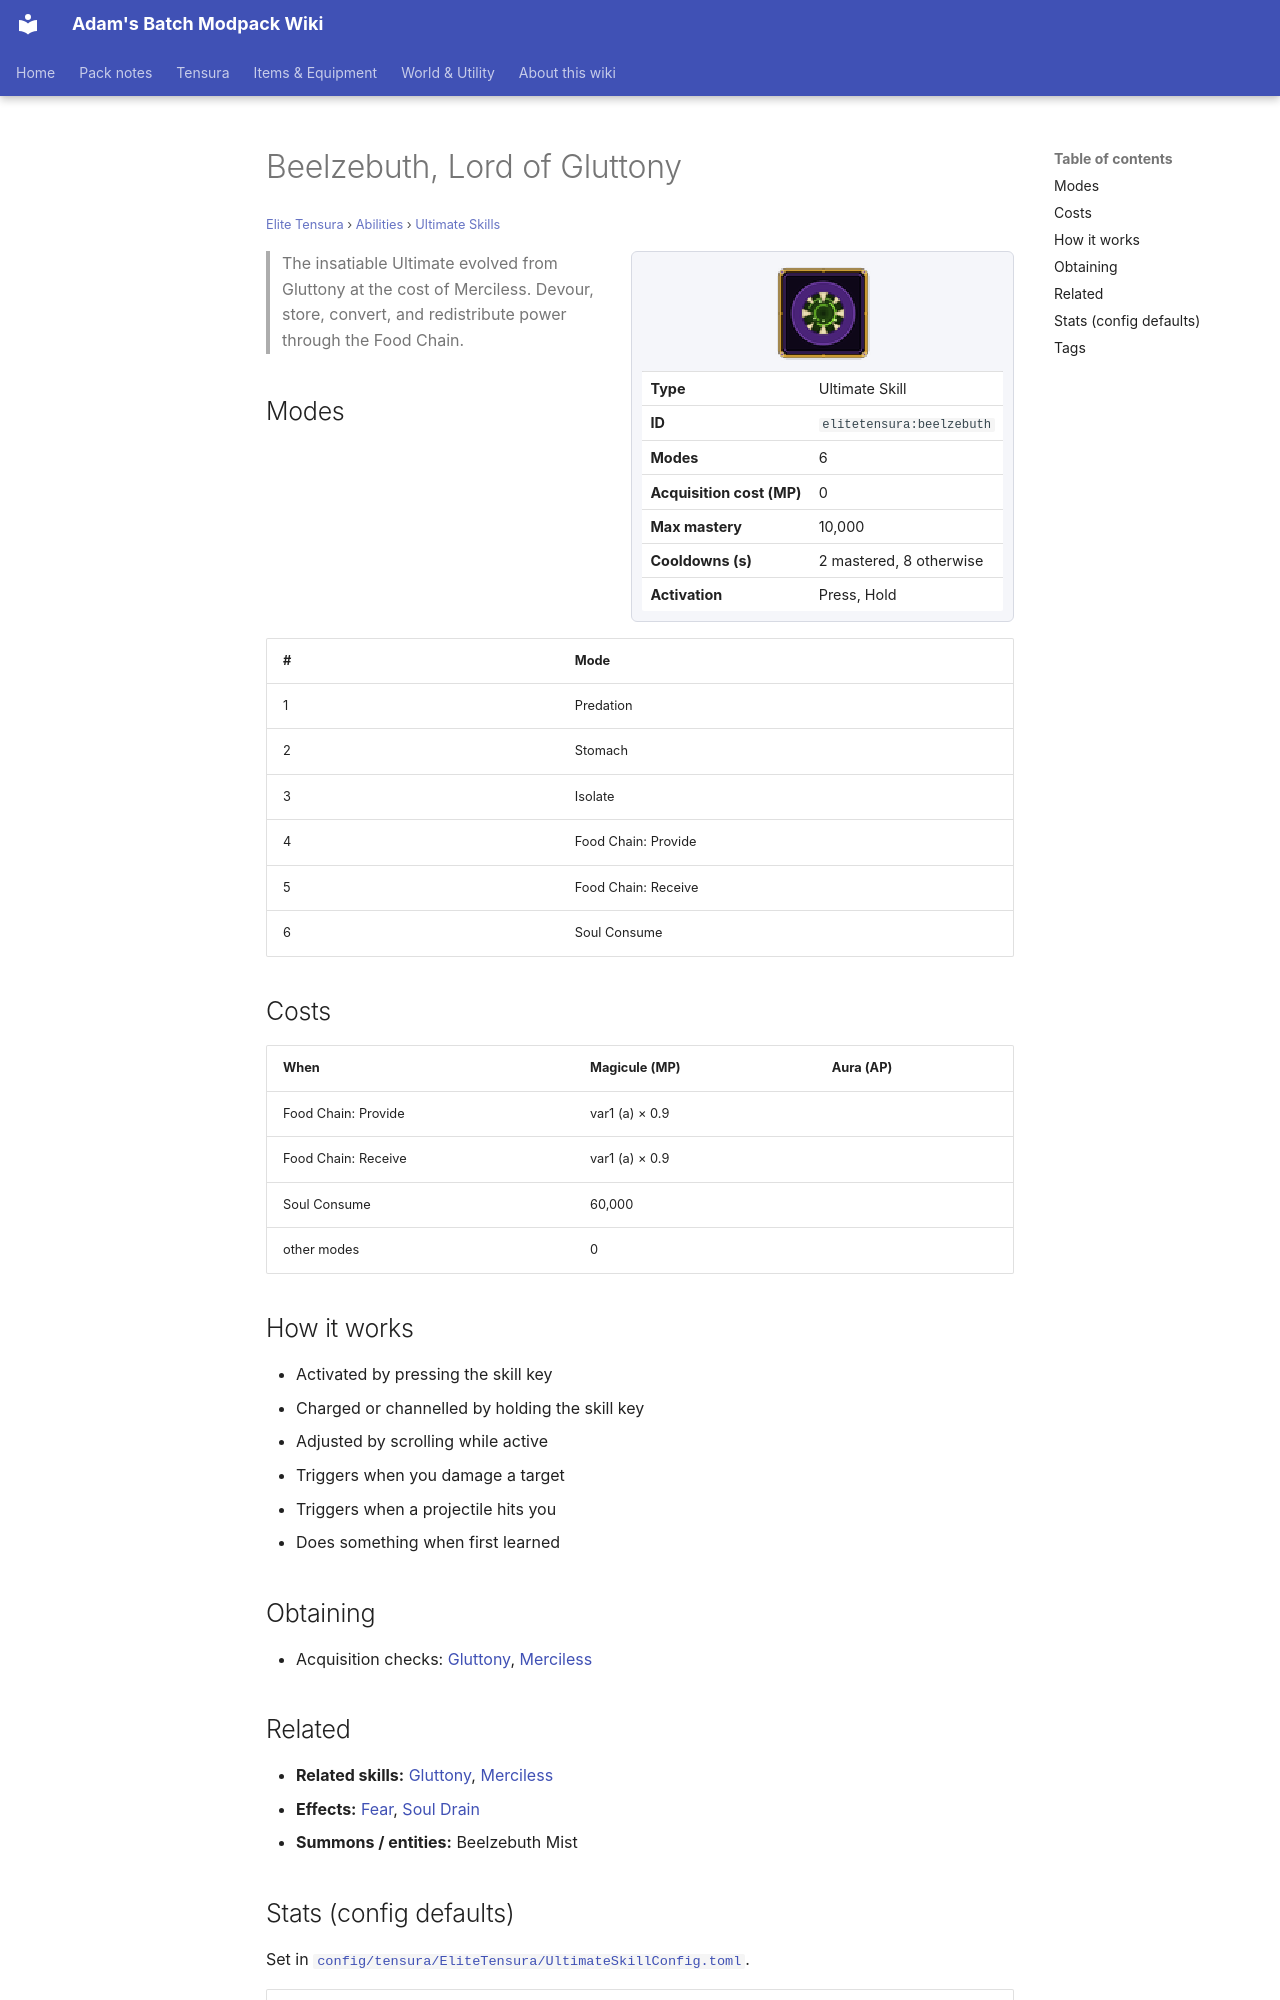

repository: Proteus-Nell/Adams-Batch-MC-Modpack-Wiki · page: elite-tensura/abilities/ultimate-skills/beelzebuth/index.html · generator: mkdocs

# Beelzebuth, Lord of Gluttony

<small>[Elite Tensura](../../index.md) &rsaquo; [Abilities](../index.md) &rsaquo; [Ultimate Skills](index.md)</small>

<div class="infobox" markdown>

![Beelzebuth, Lord of Gluttony](../../../assets/icons/elitetensura/skill/beelzebuth.png)

| | |
|---|---|
| **Type** | Ultimate Skill |
| **ID** | `elitetensura:beelzebuth` |
| **Modes** | 6 |
| **Acquisition cost (MP)** | 0 |
| **Max mastery** | 10,000 |
| **Cooldowns (s)** | 2 mastered, 8 otherwise |
| **Activation** | Press, Hold |

</div>

> The insatiable Ultimate evolved from Gluttony at the cost of Merciless. Devour, store, convert, and redistribute power through the Food Chain.

## Modes

| # | Mode |
|---|---|
| 1 | Predation |
| 2 | Stomach |
| 3 | Isolate |
| 4 | Food Chain: Provide |
| 5 | Food Chain: Receive |
| 6 | Soul Consume |

## Costs

| When | Magicule (MP) | Aura (AP) |
|---|---|---|
| Food Chain: Provide | var1 (a) × 0.9 |  |
| Food Chain: Receive | var1 (a) × 0.9 |  |
| Soul Consume | 60,000 |  |
| other modes | 0 |  |

## How it works

- Activated by pressing the skill key
- Charged or channelled by holding the skill key
- Adjusted by scrolling while active
- Triggers when you damage a target
- Triggers when a projectile hits you
- Does something when first learned

## Obtaining

- Acquisition checks: [Gluttony](../../../tensura-reincarnated/abilities/unique-skills/gluttony.md), [Merciless](../../../tensura-reincarnated/abilities/unique-skills/merciless.md)

## Related

- **Related skills:** [Gluttony](../../../tensura-reincarnated/abilities/unique-skills/gluttony.md), [Merciless](../../../tensura-reincarnated/abilities/unique-skills/merciless.md)
- **Effects:** [Fear](../../../tensura-reincarnated/effects/fear.md), [Soul Drain](../../../tensura-reincarnated/effects/soul-drain.md)
- **Summons / entities:** Beelzebuth Mist
